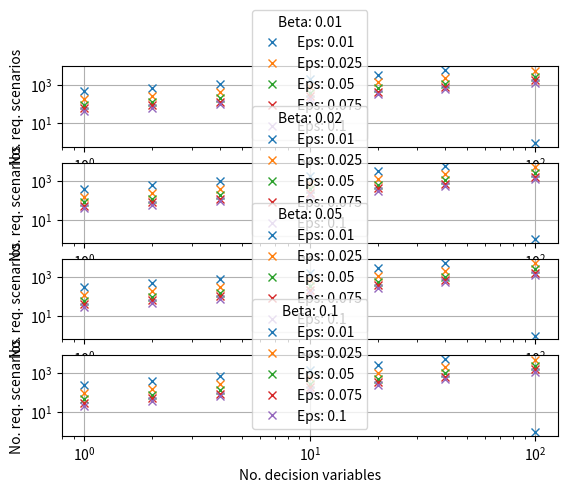

This figure's Python source:
import numpy as np
from scipy.special import comb
import matplotlib.pyplot as plt

nSet = [1,2,4,10,20,40,100]
epsSet = [0.01,0.025,0.05,0.075,0.10]
betaSet = [0.01,0.02,0.05,0.1]

N = np.logspace(0,4,200,dtype=int)
fig,axs = plt.subplots(len(betaSet))
ii=0
for ax in axs:
    betaAct = betaSet[ii]
    for eps in epsSet:
        betaAll = []
        for n in nSet:
            BetaN = []
            for Nchosen in N:
                betaN = 0.0
                for i in range(n):
                    addtion = comb(Nchosen,i,exact=False)*(eps**i)*( (1-eps)**(Nchosen-i) )
                    betaN = betaN+addtion
                BetaN.append(betaN)
            betaAll.append(BetaN)
        N2008 = N[np.argmin(np.array(betaAll)>betaAct,axis=1)]
        ax.plot(nSet,N2008,'x',label='Eps: '+str(eps))
    ax.set_xscale('log')
    ax.set_yscale('log')
    ax.grid(True)
    ax.set_xlabel('No. decision variables')
    ax.set_ylabel('No. req. scenarios')
    ax.legend(title='Beta: '+str(betaAct))
    ii+=1
plt.show()